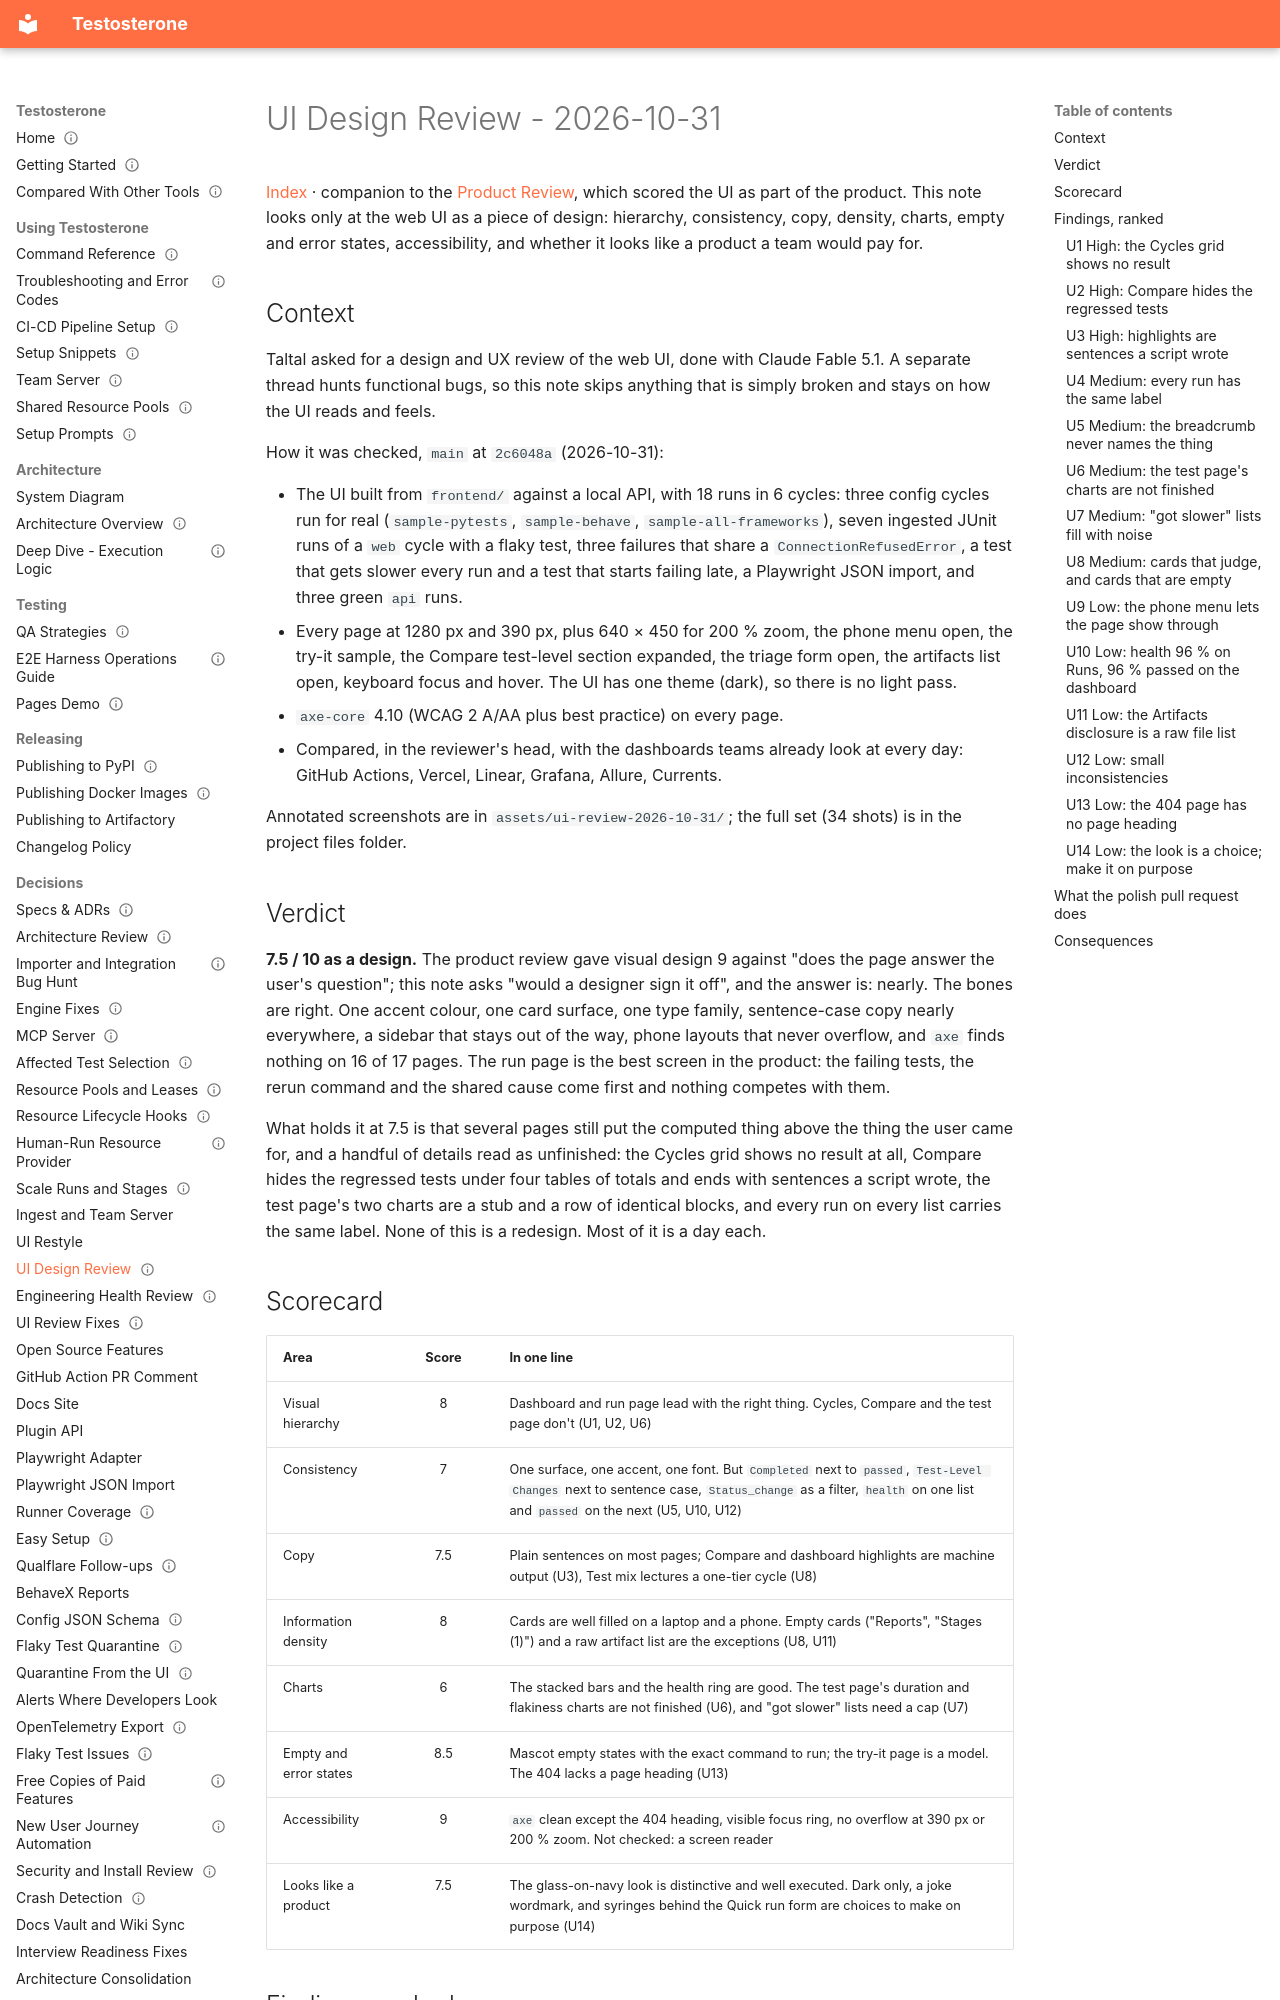

repository: taltal-beep/testosterone · page: Specs & ADRs/UI Design Review - 2026-10-31/index.html · generator: mkdocs

---
type: spec
status: current
created: 2026-10-31
updated: 2026-10-31
related: "Product Review, UI Restyle - 2026-10-19, Project Health - 2026-10-26"
---

# UI Design Review - 2026-10-31

[Index](../Index.md) · companion to the [Product Review](../product-review.md), which scored the UI as part of the product. This note looks only at the web UI as a piece of design: hierarchy, consistency, copy, density, charts, empty and error states, accessibility, and whether it looks like a product a team would pay for.

## Context

Taltal asked for a design and UX review of the web UI, done with Claude Fable 5.1. A separate thread hunts functional bugs, so this note skips anything that is simply broken and stays on how the UI reads and feels.

How it was checked, `main` at `2c6048a` (2026-10-31):

- The UI built from `frontend/` against a local API, with 18 runs in 6 cycles: three config cycles run for real (`sample-pytests`, `sample-behave`, `sample-all-frameworks`), seven ingested JUnit runs of a `web` cycle with a flaky test, three failures that share a `ConnectionRefusedError`, a test that gets slower every run and a test that starts failing late, a Playwright JSON import, and three green `api` runs.
- Every page at 1280 px and 390 px, plus 640 × 450 for 200 % zoom, the phone menu open, the try-it sample, the Compare test-level section expanded, the triage form open, the artifacts list open, keyboard focus and hover. The UI has one theme (dark), so there is no light pass.
- `axe-core` 4.10 (WCAG 2 A/AA plus best practice) on every page.
- Compared, in the reviewer's head, with the dashboards teams already look at every day: GitHub Actions, Vercel, Linear, Grafana, Allure, Currents.

Annotated screenshots are in `assets/ui-review-2026-10-31/`; the full set (34 shots) is in the project files folder.

## Verdict

**7.5 / 10 as a design.** The product review gave visual design 9 against "does the page answer the user's question"; this note asks "would a designer sign it off", and the answer is: nearly. The bones are right. One accent colour, one card surface, one type family, sentence-case copy nearly everywhere, a sidebar that stays out of the way, phone layouts that never overflow, and `axe` finds nothing on 16 of 17 pages. The run page is the best screen in the product: the failing tests, the rerun command and the shared cause come first and nothing competes with them.

What holds it at 7.5 is that several pages still put the computed thing above the thing the user came for, and a handful of details read as unfinished: the Cycles grid shows no result at all, Compare hides the regressed tests under four tables of totals and ends with sentences a script wrote, the test page's two charts are a stub and a row of identical blocks, and every run on every list carries the same label. None of this is a redesign. Most of it is a day each.
